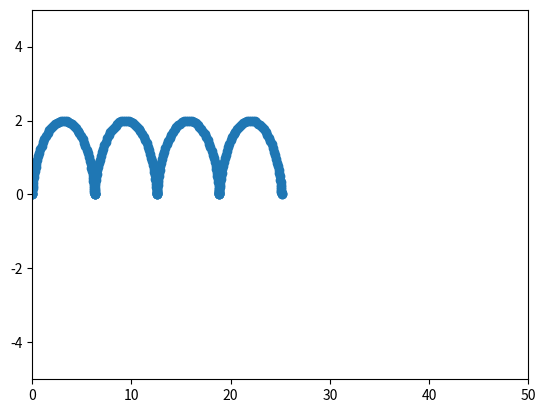

Write the Python code that produced this figure.
import matplotlib.pyplot as plt
import numpy as np
from matplotlib.animation import FuncAnimation
fig, ax = plt.subplots()

dot, = plt.plot([], [], 'o')

xdata = []
ydata = []

ax.set_ylim(-5, 5)
ax.set_xlim(0, 50)

R = 1

def cicloid(t): 
    xdata.append(R*(t-np.sin(t)))
    ydata.append(R*(1-np.cos(t)))
    dot.set_data(xdata, ydata)
    return dot

ani = FuncAnimation(fig, 
                    cicloid,
                    frames=np.arange(0, 8*np.pi, 0.1),
                    interval=500)
ani.save('ani.gif')
